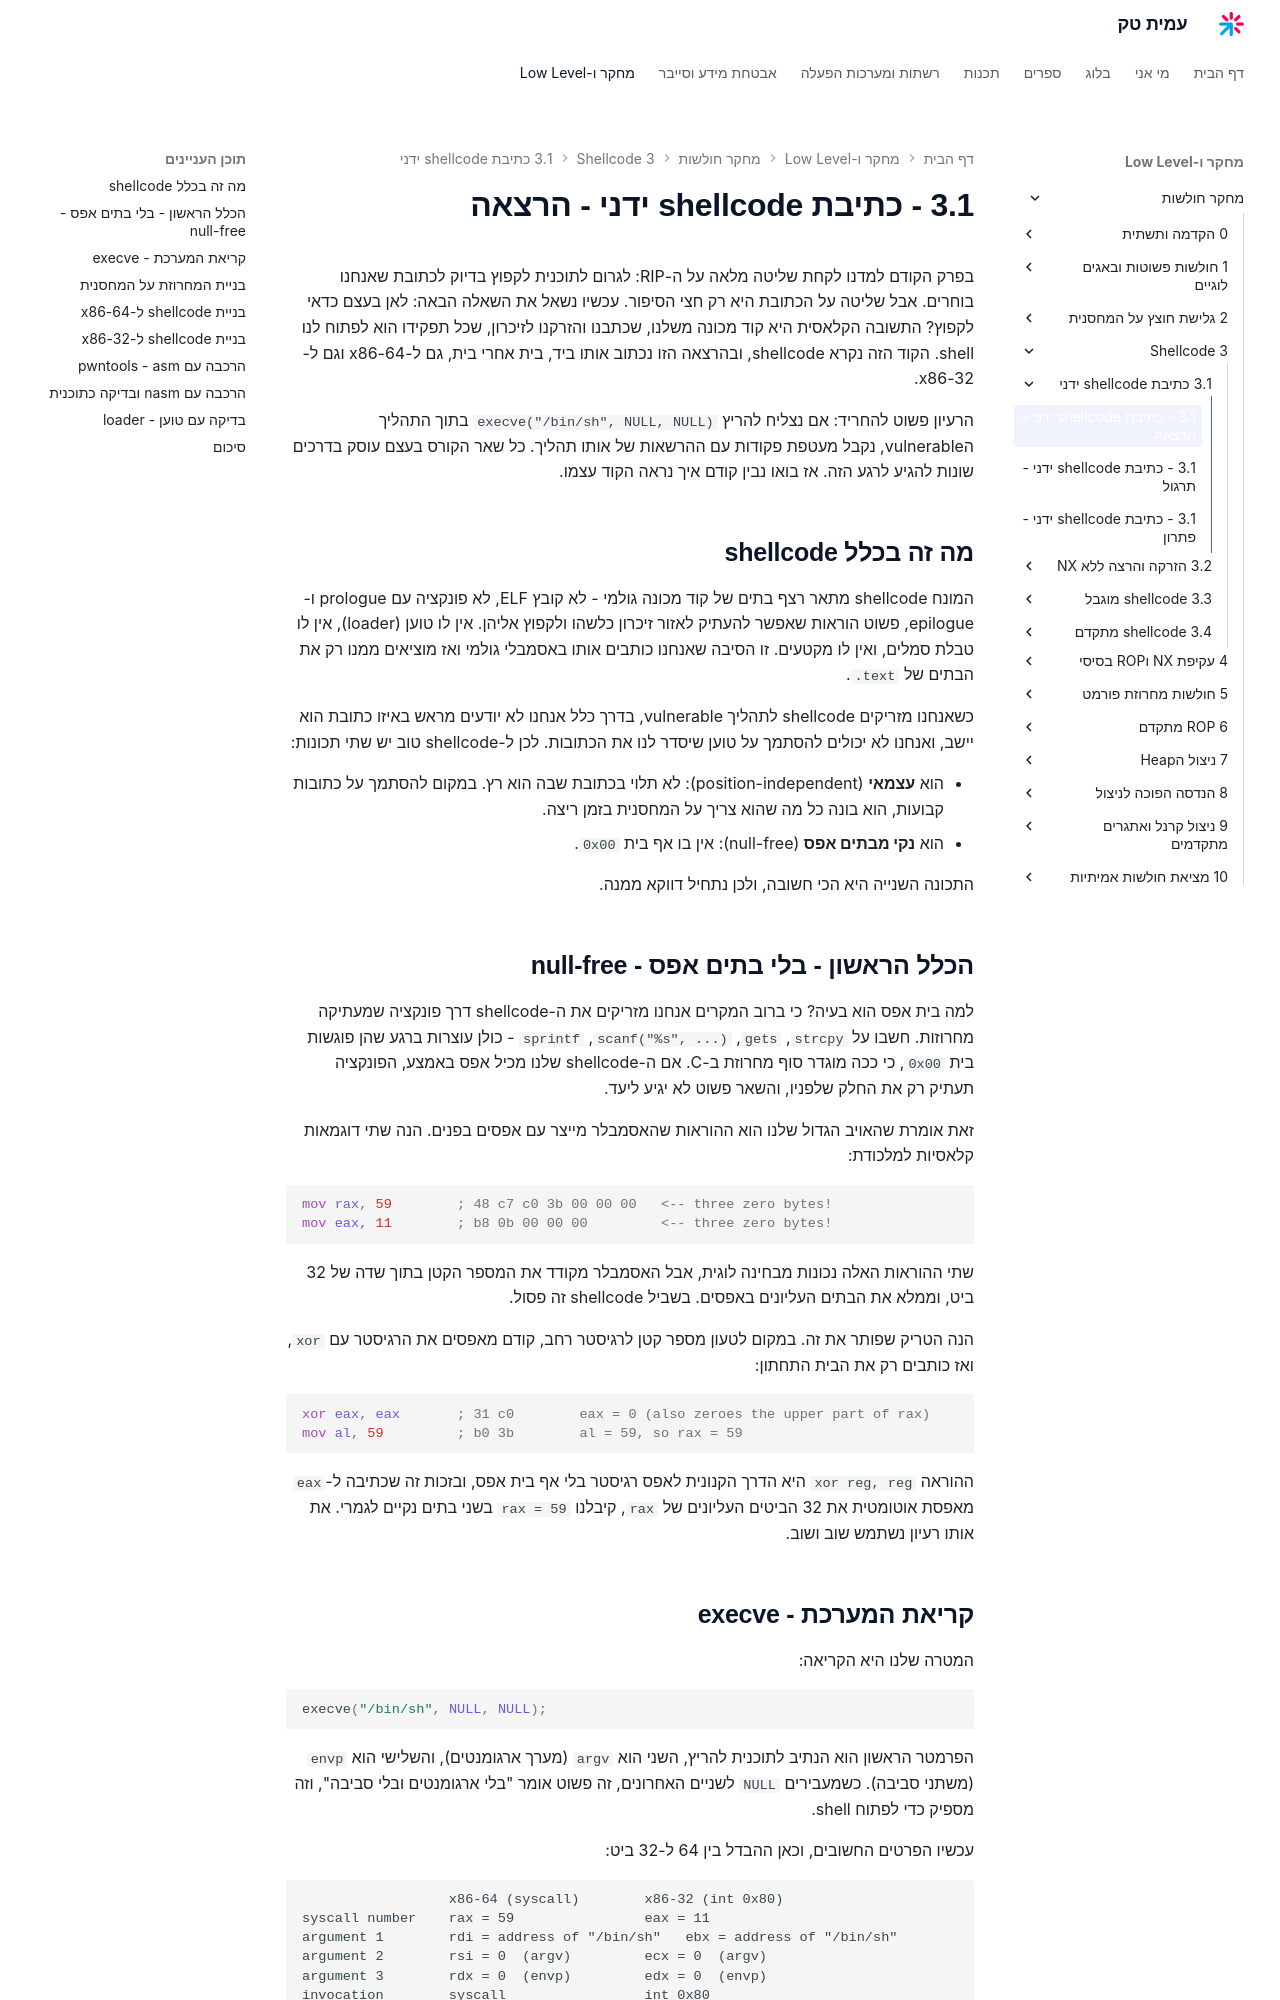

repository: AmitPinchasi/amittech · page: מחקר-חולשות/3 - Shellcode/3.1 - כתיבת shellcode ידני/3.1 - כתיבת shellcode ידני - הרצאה/index.html · generator: mkdocs

בפרק הקודם למדנו לקחת שליטה מלאה על ה-RIP: לגרום לתוכנית לקפוץ בדיוק לכתובת שאנחנו בוחרים. אבל שליטה על הכתובת היא רק חצי הסיפור. עכשיו נשאל את השאלה הבאה: לאן בעצם כדאי לקפוץ? התשובה הקלאסית היא קוד מכונה משלנו, שכתבנו והזרקנו לזיכרון, שכל תפקידו הוא לפתוח לנו shell. הקוד הזה נקרא shellcode, ובהרצאה הזו נכתוב אותו ביד, בית אחרי בית, גם ל-x86-64 וגם ל-x86-32.

הרעיון פשוט להחריד: אם נצליח להריץ `execve("/bin/sh", NULL, NULL)` בתוך התהליך הvulnerable, נקבל מעטפת פקודות עם ההרשאות של אותו תהליך. כל שאר הקורס בעצם עוסק בדרכים שונות להגיע לרגע הזה. אז בואו נבין קודם איך נראה הקוד עצמו.

## מה זה בכלל shellcode

המונח shellcode מתאר רצף בתים של קוד מכונה גולמי - לא קובץ ELF, לא פונקציה עם prologue ו-epilogue, פשוט הוראות שאפשר להעתיק לאזור זיכרון כלשהו ולקפוץ אליהן. אין לו טוען (loader), אין לו טבלת סמלים, ואין לו מקטעים. זו הסיבה שאנחנו כותבים אותו באסמבלי גולמי ואז מוציאים ממנו רק את הבתים של `.text`.

כשאנחנו מזריקים shellcode לתהליך vulnerable, בדרך כלל אנחנו לא יודעים מראש באיזו כתובת הוא יישב, ואנחנו לא יכולים להסתמך על טוען שיסדר לנו את הכתובות. לכן ל-shellcode טוב יש שתי תכונות:

- הוא **עצמאי** (position-independent): לא תלוי בכתובת שבה הוא רץ. במקום להסתמך על כתובות קבועות, הוא בונה כל מה שהוא צריך על המחסנית בזמן ריצה.
- הוא **נקי מבתים אפס** (null-free): אין בו אף בית `0x00`.

התכונה השנייה היא הכי חשובה, ולכן נתחיל דווקא ממנה.

## הכלל הראשון - בלי בתים אפס - null-free

למה בית אפס הוא בעיה? כי ברוב המקרים אנחנו מזריקים את ה-shellcode דרך פונקציה שמעתיקה מחרוזות. חשבו על `strcpy`, `gets`, `scanf("%s", ...)`, `sprintf` - כולן עוצרות ברגע שהן פוגשות בית `0x00`, כי ככה מוגדר סוף מחרוזת ב-C. אם ה-shellcode שלנו מכיל אפס באמצע, הפונקציה תעתיק רק את החלק שלפניו, והשאר פשוט לא יגיע ליעד.

זאת אומרת שהאויב הגדול שלנו הוא ההוראות שהאסמבלר מייצר עם אפסים בפנים. הנה שתי דוגמאות קלאסיות למלכודת:

```asm
mov rax, 59        ; 48 c7 c0 3b 00 00 00   <-- three zero bytes!
mov eax, 11        ; b8 0b 00 00 00         <-- three zero bytes!
```

שתי ההוראות האלה נכונות מבחינה לוגית, אבל האסמבלר מקודד את המספר הקטן בתוך שדה של 32 ביט, וממלא את הבתים העליונים באפסים. בשביל shellcode זה פסול.

הנה הטריק שפותר את זה. במקום לטעון מספר קטן לרגיסטר רחב, קודם מאפסים את הרגיסטר עם `xor`, ואז כותבים רק את הבית התחתון:

```asm
xor eax, eax       ; 31 c0        eax = 0 (also zeroes the upper part of rax)
mov al, 59         ; b0 3b        al = 59, so rax = 59
```

ההוראה `xor reg, reg` היא הדרך הקנונית לאפס רגיסטר בלי אף בית אפס, ובזכות זה שכתיבה ל-`eax` מאפסת אוטומטית את 32 הביטים העליונים של `rax`, קיבלנו `rax = 59` בשני בתים נקיים לגמרי. את אותו רעיון נשתמש שוב ושוב.
